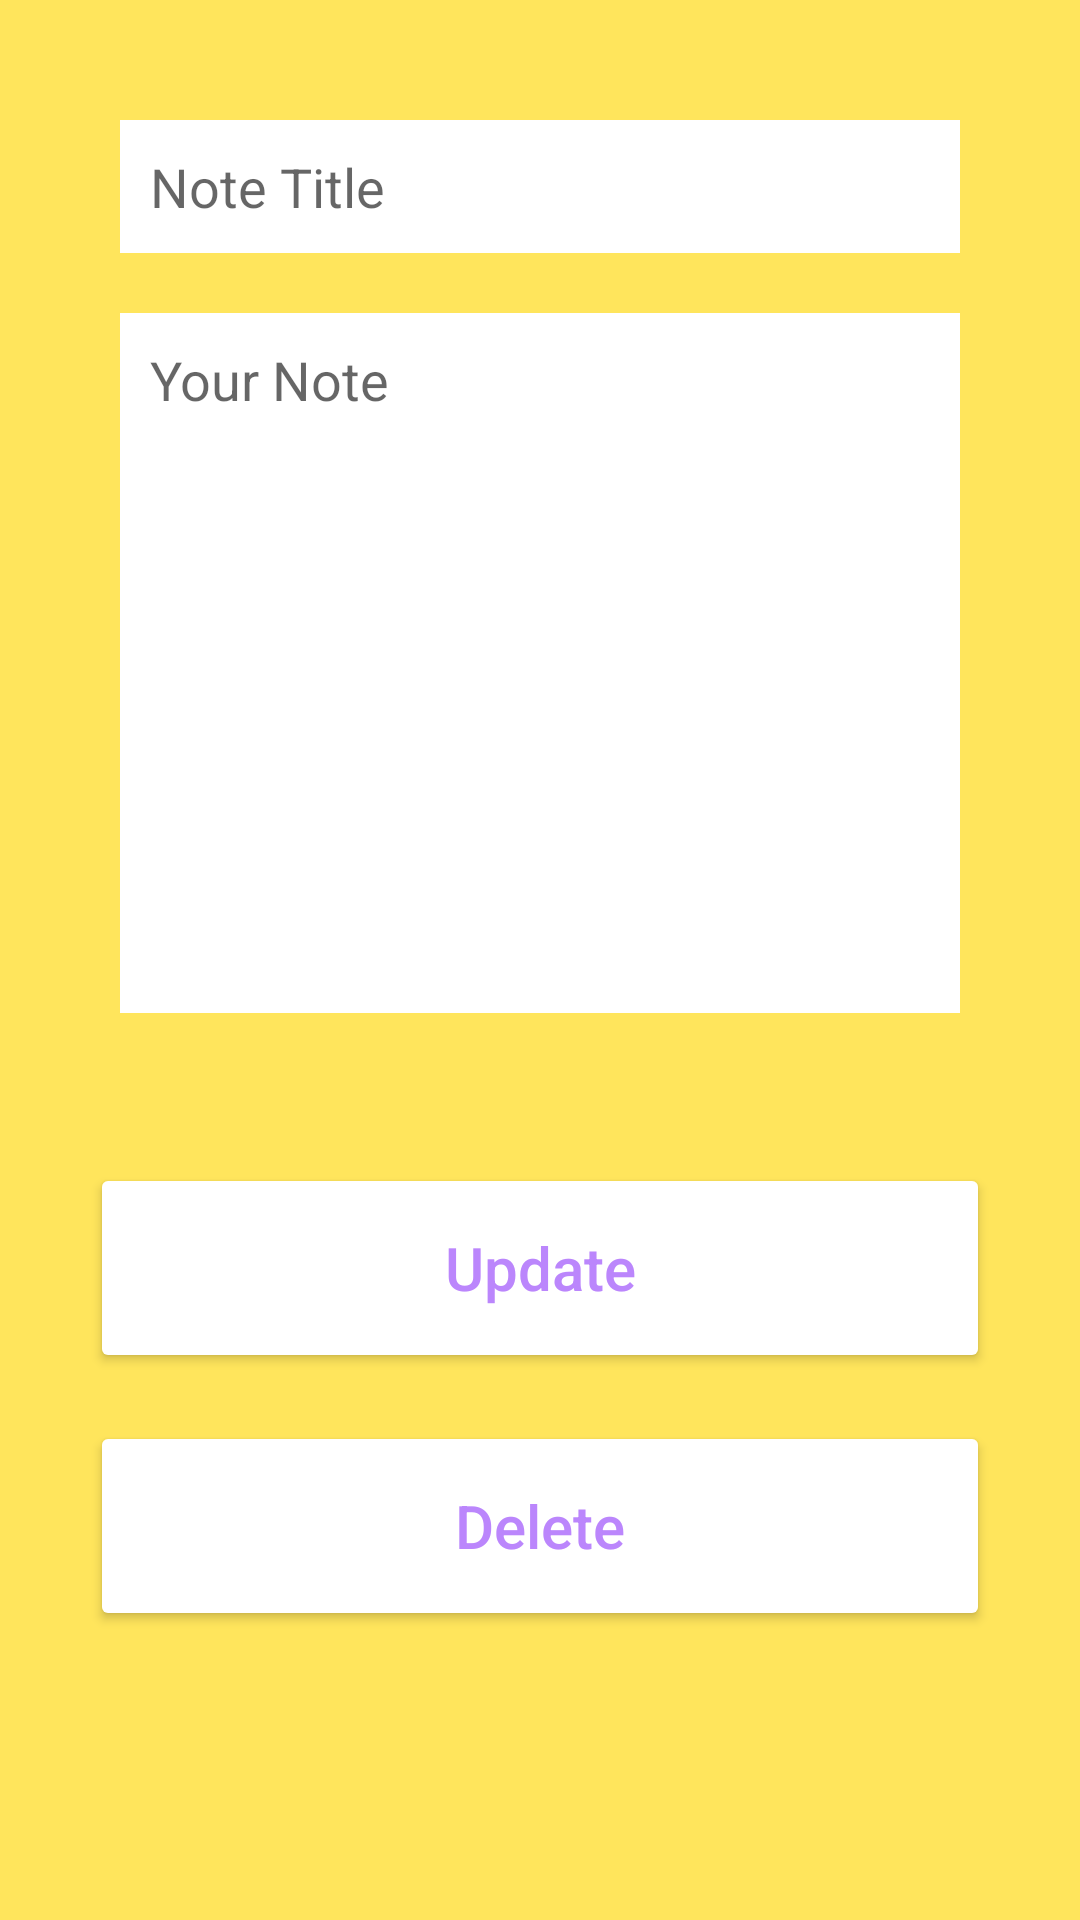

Here is an Android app screen rendered from its layout file. Give the layout XML and the strings, colors and styles it references.
<!-- AndroidManifest.xml: application theme Theme.Noties20 -->
<!-- res/layout/activity_update.xml -->
<?xml version="1.0" encoding="utf-8"?>
<LinearLayout xmlns:android="http://schemas.android.com/apk/res/android"
    xmlns:app="http://schemas.android.com/apk/res-auto"
    xmlns:tools="http://schemas.android.com/tools"
    android:layout_width="match_parent"
    android:layout_height="match_parent"
    android:orientation="vertical"
    android:background="#FFE55C"
    tools:context=".AddActivity"
    android:padding="30dp">


    <EditText
        android:layout_width="match_parent"
        android:layout_height="wrap_content"
        android:id="@+id/title_input2"
        android:hint="Note Title"
        android:background="@color/white"
        android:padding="10dp"
        android:layout_margin="10dp"/>
    <EditText
        android:layout_width="match_parent"
        android:layout_height="wrap_content"
        android:id="@+id/text_input2"
        android:hint="Your Note"
        android:background="@color/white"
        android:padding="10dp"
        android:layout_margin="10dp"
        android:lines="10"
        android:gravity="top"/>


    <Button
        android:id="@+id/update_button"
        android:layout_width="match_parent"
        android:layout_height="70dp"
        android:layout_marginTop="40dp"
        android:text="Update"
        android:textColor="@color/purple_200"
        android:backgroundTint="@color/white"
        android:textSize="20sp"
        android:textAllCaps="false"
        app:layout_constraintEnd_toEndOf="parent"
        app:layout_constraintStart_toStartOf="parent"
        app:layout_constraintTop_toBottomOf="@+id/pages_input2" />

    <Button
        android:id="@+id/delete_button"
        android:layout_width="match_parent"
        android:layout_height="70dp"
        android:layout_marginTop="16dp"
        android:text="Delete"
        android:textAllCaps="false"
        android:backgroundTint="@color/white"
        android:textColor="@color/purple_200"
        android:textSize="20sp"
        app:layout_constraintEnd_toEndOf="parent"
        app:layout_constraintStart_toStartOf="parent"
        app:layout_constraintTop_toBottomOf="@+id/update_button" />


</LinearLayout>
<!-- resources referenced by this layout -->
<resources>
  <color name="purple_200">#FFBB86FC</color>
  <color name="white">#FFFFFFFF</color>
  <style name="Theme.Noties20" parent="Theme.AppCompat.Light.DarkActionBar">
          
          <item name="colorPrimary">#FFE55C</item>
          <item name="colorPrimaryVariant">@color/purple_700</item>
          <item name="colorPrimaryDark">@color/colorPrimaryDark</item>
          <item name="colorOnPrimary">@color/white</item>
          
          <item name="colorSecondary">@color/teal_200</item>
          <item name="colorSecondaryVariant">@color/teal_700</item>
          <item name="colorOnSecondary">@color/black</item>
          
          <item name="android:statusBarColor" tools:targetApi="l">#FFE55C</item>
          <item name="titleTextColor">@color/black</item>
          
      </style>
  <color name="purple_700">#FF3700B3</color>
  <color name="colorPrimaryDark">#0A3D62</color>
  <color name="teal_200">#FF03DAC5</color>
  <color name="teal_700">#FF018786</color>
  <color name="black">#FF000000</color>
</resources>
